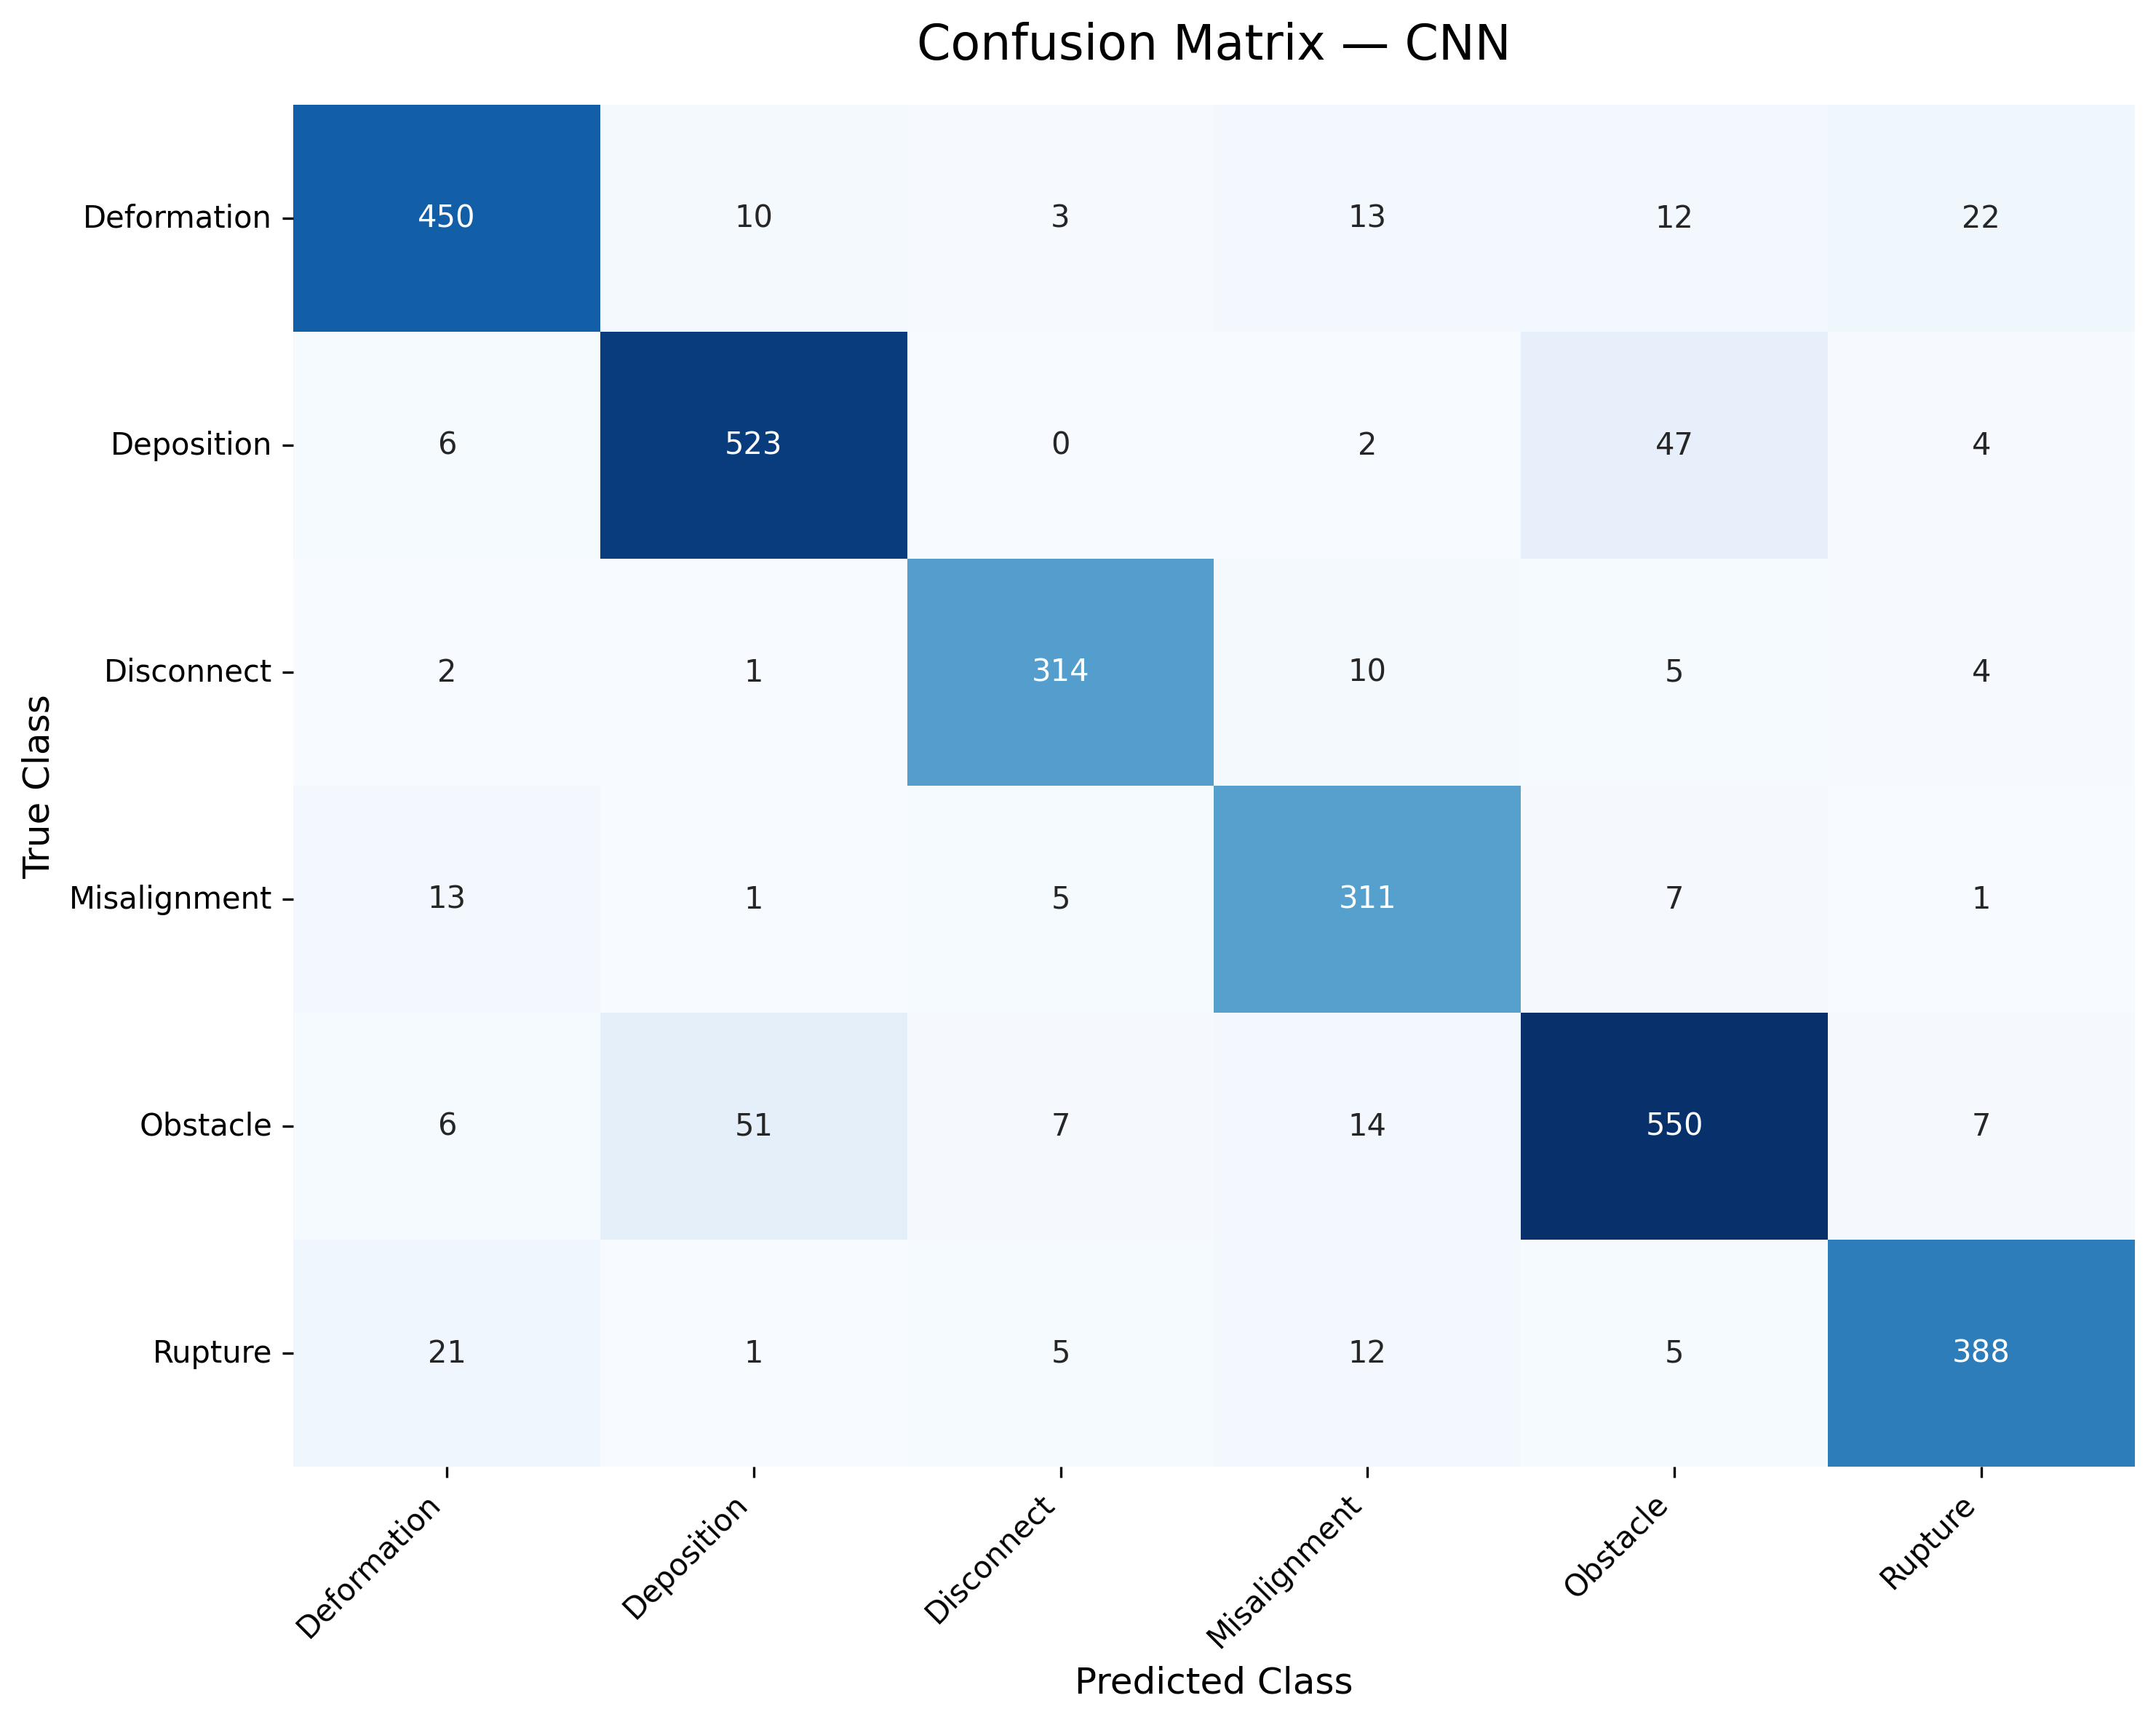

Source data for this figure (header and first rows):
true \ predicted, Deformation, Deposition, Disconnect, Misalignment, Obstacle, Rupture
Deformation, 450, 10, 3, 13, 12, 22
Deposition, 6, 523, 0, 2, 47, 4
Disconnect, 2, 1, 314, 10, 5, 4
Misalignment, 13, 1, 5, 311, 7, 1
Obstacle, 6, 51, 7, 14, 550, 7
Rupture, 21, 1, 5, 12, 5, 388
